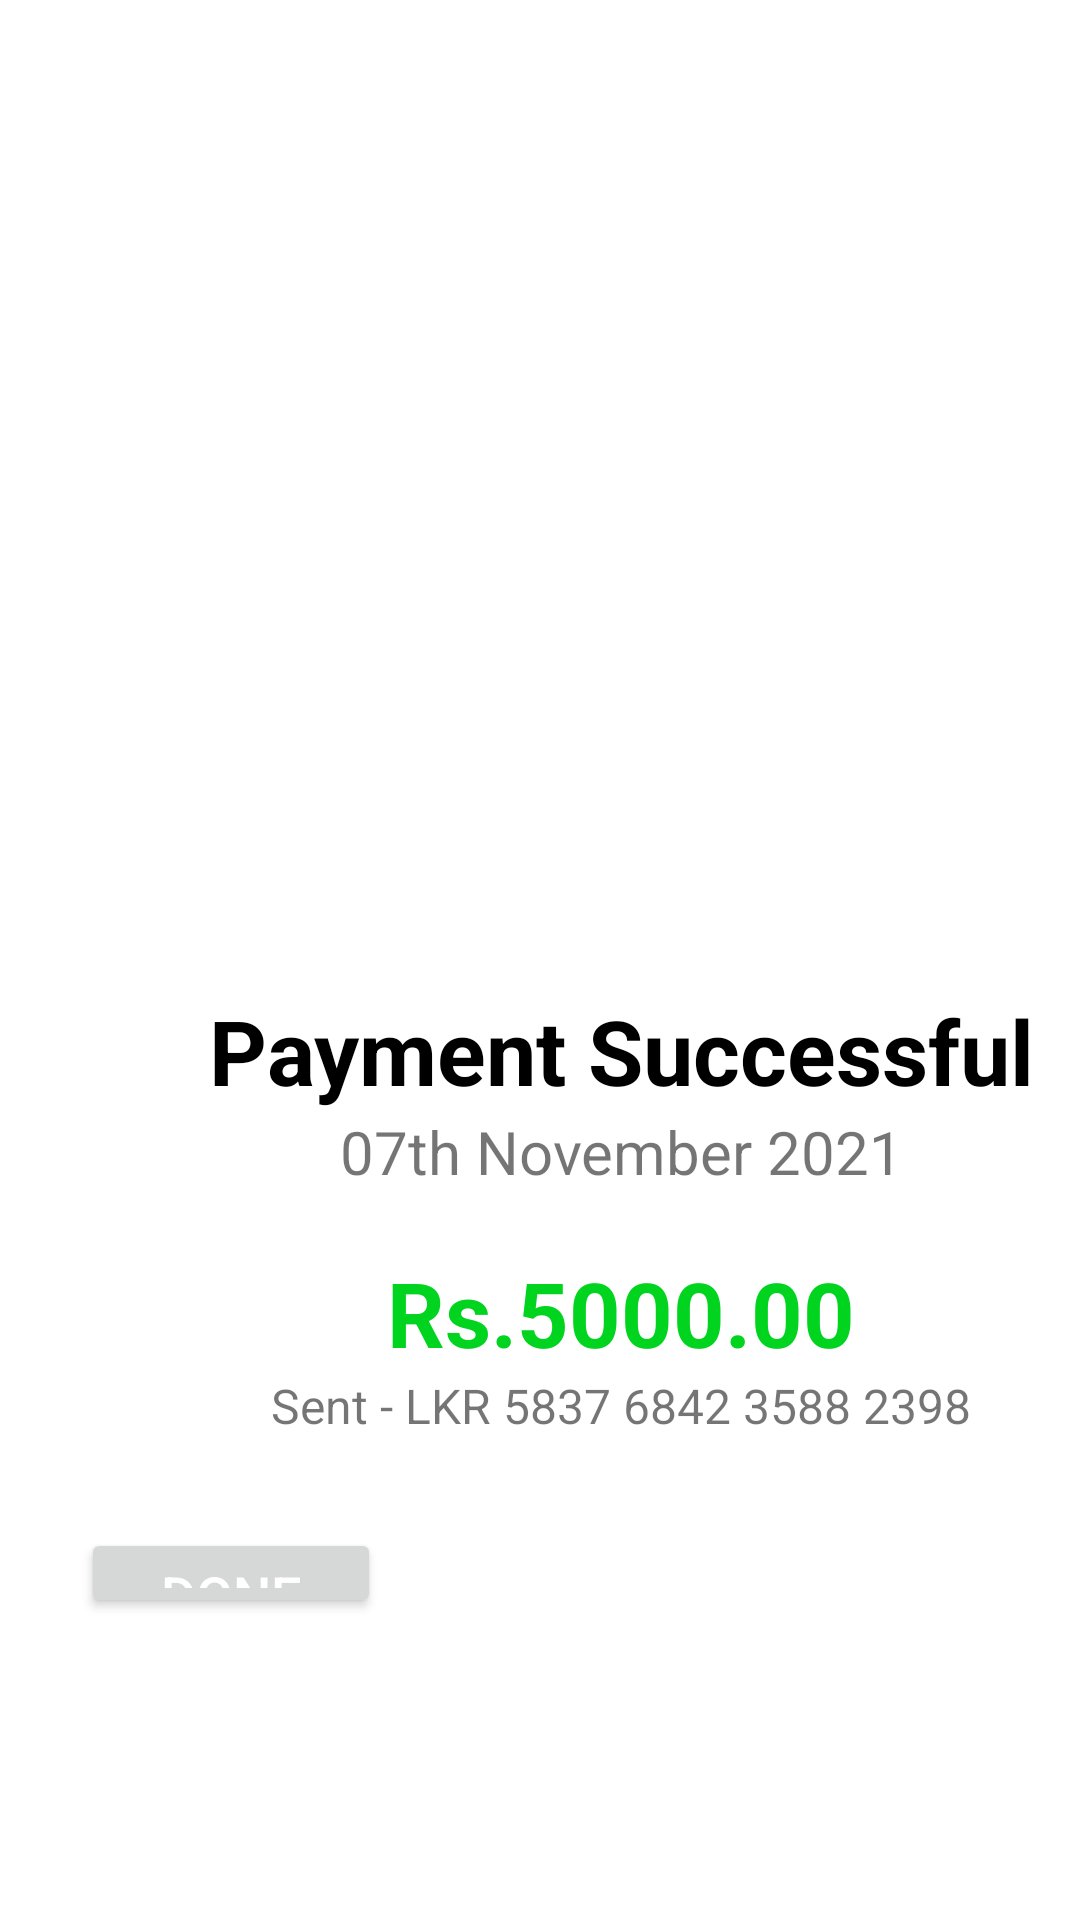

Android layout source for this screen:
<!-- AndroidManifest.xml: application theme Theme.PeoplesBank -->
<!-- res/layout/fragment_payment_successful_message.xml -->
<LinearLayout xmlns:android="http://schemas.android.com/apk/res/android"
    xmlns:tools="http://schemas.android.com/tools"
    android:layout_width="match_parent"
    android:layout_height="match_parent"
    tools:context=".fragment.payment.PaymentSuccessfulMessage">

    <LinearLayout
        android:layout_width="360dp"
        android:layout_height="560dp"
        android:background="@drawable/white_box"
        android:layout_marginStart="27dp"
        android:layout_marginEnd="27dp"
        android:orientation="vertical"
        android:layout_gravity="center">


        <View
            android:layout_width="match_parent"
            android:layout_height="80dp"/>

        <ImageView
            android:layout_width="200dp"
            android:layout_height="200dp"
            android:background="@drawable/green_successful"
            android:layout_gravity="center"/>

        <View
            android:layout_width="match_parent"
            android:layout_height="10dp"/>
        <TextView
            android:layout_width="match_parent"
            android:layout_height="wrap_content"
            android:text="Payment Successful"
            android:textSize="30sp"
            android:textStyle="bold"
            android:textColor="@color/black"
            android:textAlignment="center"/>

        <TextView
            android:layout_width="match_parent"
            android:layout_height="wrap_content"
            android:text="07th November 2021"
            android:textSize="20sp"
            android:textStyle="normal"
            android:textAlignment="center"/>
        <View
            android:layout_width="match_parent"
            android:layout_height="20dp"/>

        <TextView
            android:layout_width="match_parent"
            android:layout_height="wrap_content"
            android:textColor="@color/green"
            android:text="Rs.5000.00"
            android:textSize="30sp"
            android:textStyle="bold"
            android:textAlignment="center"/>


        <TextView
            android:layout_width="match_parent"
            android:layout_height="wrap_content"
            android:text="Sent - LKR 5837 6842 3588 2398"
            android:textSize="16sp"
            android:textStyle="normal"
            android:textAlignment="center"/>


        <View
            android:layout_width="match_parent"
            android:layout_height="30dp" />


        <androidx.appcompat.widget.AppCompatButton
            android:id="@+id/btn_payment_success"
            style="@style/AppButton_Done"
            android:layout_height="30dp"
            android:layout_width="100dp"
            android:maxLines="1"
            android:singleLine="true"
            android:text="Done"
            android:textAllCaps="true"
            android:textColor="@color/white"
            android:textSize="18sp" />



    </LinearLayout>




</LinearLayout>
<!-- resources referenced by this layout -->
<resources>
  <color name="black">#FF000000</color>
  <color name="green">#00D41E</color>
  <color name="white">#FFFFFFFF</color>
  <!-- drawable white_box (drawable) -->
  <?xml version="1.0" encoding="utf-8"?>
  <layer-list xmlns:android="http://schemas.android.com/apk/res/android">
  
      <item android:drawable="@drawable/shadow_service"/>
  
      <item>
          <shape xmlns:android="http://schemas.android.com/apk/res/android">
  
              <gradient android:startColor="@color/app_white" android:endColor="@color/app_white" android:type="linear"/>
              <corners android:radius="10dp"/>
              <size android:height="560dp" android:width="360dp"/>
  
          </shape>
  
      </item>
  
  
  
  
  
  </layer-list>
  <style name="Theme.PeoplesBank" parent="Theme.MaterialComponents.DayNight.NoActionBar">
          
  
          <item name="colorPrimaryVariant">@color/purple_700</item>
          <item name="colorOnPrimary">@color/white</item>
          
          <item name="colorSecondaryVariant">@color/teal_700</item>
          <item name="colorOnSecondary">@color/black</item>
          
          <item name="android:statusBarColor" tools:targetApi="l">?attr/colorPrimaryVariant</item>
          
      </style>
  <!-- drawable shadow_service: png bitmap (drawable, 9965 bytes) -->
  <color name="app_white">#ffffff</color>
  <color name="purple_700">#FF3700B3</color>
  <color name="teal_700">#FF018786</color>
</resources>
